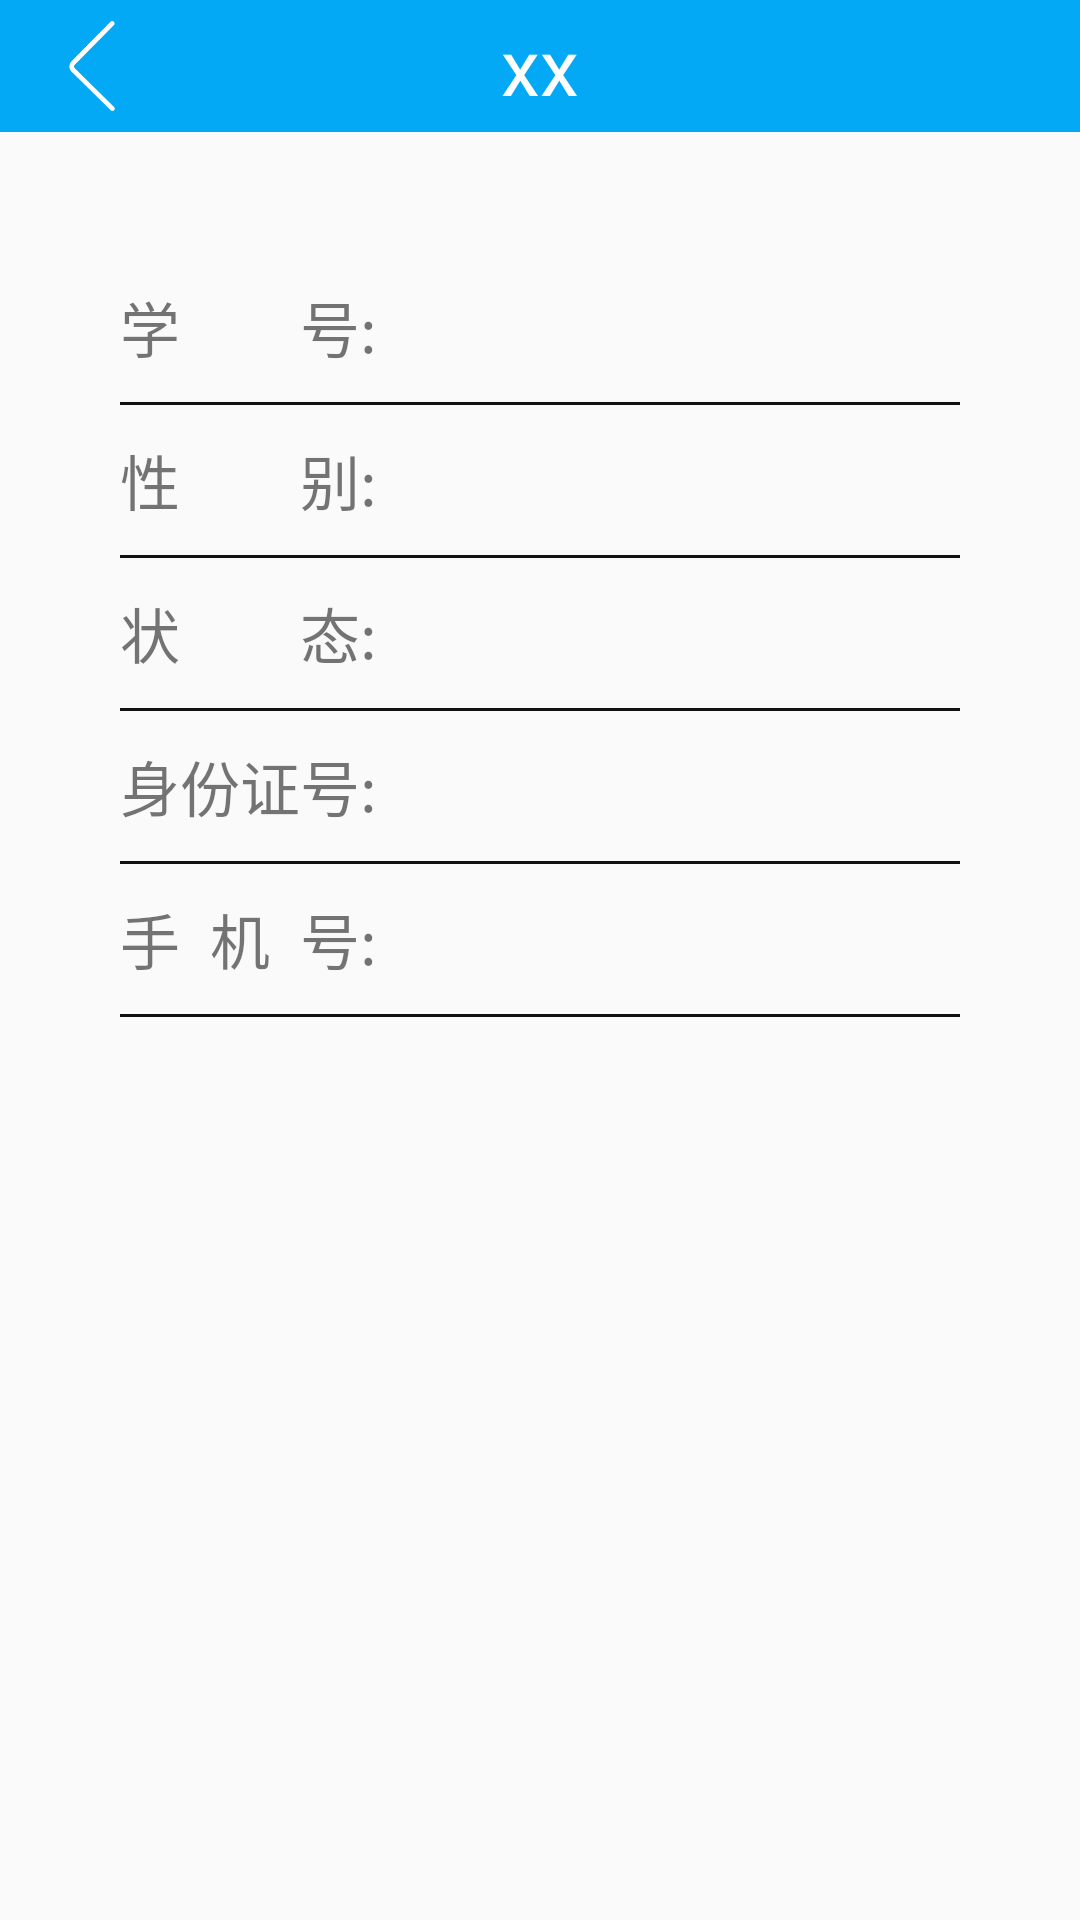

Android layout source for this screen:
<!-- AndroidManifest.xml: application theme Theme.School_Card -->
<!-- res/layout/activity_grxx.xml -->
<?xml version="1.0" encoding="utf-8"?>
<LinearLayout xmlns:android="http://schemas.android.com/apk/res/android"
    xmlns:app="http://schemas.android.com/apk/res-auto"
    xmlns:tools="http://schemas.android.com/tools"
    android:layout_width="match_parent"
    android:layout_height="match_parent"
    android:orientation="vertical"
    tools:context=".m2.GRXX">

    <include layout="@layout/head2" />

    <LinearLayout
        android:layout_width="match_parent"
        android:layout_height="match_parent"
        android:layout_margin="40dp"
        android:orientation="vertical">

        <LinearLayout
            android:id="@+id/line"
            android:layout_width="match_parent"
            android:layout_height="wrap_content"
            android:orientation="horizontal">

            <TextView
                android:layout_width="wrap_content"
                android:layout_height="50dp"
                android:gravity="center_vertical"
                android:text="学        号:"
                android:textSize="20dp" />

            <TextView
                android:id="@+id/xuehao"
                android:layout_width="wrap_content"
                android:layout_height="match_parent"
                android:layout_marginLeft="80dp"
                android:gravity="center_vertical"
                android:text="" />

        </LinearLayout>


        <View
            android:layout_width="match_parent"
            android:layout_height="1dp"
            android:background="#111" />

        <LinearLayout
            android:id="@+id/line1"
            android:layout_width="match_parent"
            android:layout_height="wrap_content"
            android:orientation="horizontal">

            <TextView
                android:layout_width="wrap_content"
                android:layout_height="50dp"
                android:gravity="center_vertical"
                android:text="性        别:"
                android:textSize="20dp" />

            <TextView
                android:id="@+id/xingbie"
                android:layout_width="wrap_content"
                android:layout_height="match_parent"
                android:layout_marginLeft="80dp"
                android:gravity="center_vertical"
                android:text="" />

        </LinearLayout>

        <View
            android:layout_width="match_parent"
            android:layout_height="1dp"
            android:background="#111" />

        <LinearLayout
            android:layout_width="match_parent"
            android:layout_height="wrap_content"
            android:orientation="horizontal">

            <TextView
                android:layout_width="wrap_content"
                android:layout_height="50dp"
                android:gravity="center_vertical"
                android:text="状        态:"
                android:textSize="20dp" />

            <TextView
                android:id="@+id/zhuangtai"
                android:layout_width="wrap_content"
                android:layout_height="match_parent"
                android:layout_marginLeft="80dp"
                android:gravity="center_vertical"
                android:text="" />

        </LinearLayout>

        <View
            android:layout_width="match_parent"
            android:layout_height="1dp"
            android:background="#111" />

        <LinearLayout
            android:layout_width="match_parent"
            android:layout_height="wrap_content"
            android:orientation="horizontal">

            <TextView
                android:layout_width="wrap_content"
                android:layout_height="50dp"
                android:gravity="center_vertical"
                android:text="身份证号:"
                android:textSize="20dp" />

            <TextView
                android:id="@+id/id_card"
                android:layout_width="wrap_content"
                android:layout_height="match_parent"
                android:layout_marginLeft="80dp"
                android:gravity="center_vertical"
                android:text="" />

        </LinearLayout>

        <View
            android:layout_width="match_parent"
            android:layout_height="1dp"
            android:background="#111" />

        <LinearLayout
            android:layout_width="match_parent"
            android:layout_height="wrap_content"
            android:orientation="horizontal">

            <TextView
                android:layout_width="wrap_content"
                android:layout_height="50dp"
                android:gravity="center_vertical"
                android:text="手  机  号:"
                android:textSize="20dp" />

            <TextView
                android:id="@+id/number"
                android:layout_width="wrap_content"
                android:layout_height="match_parent"
                android:layout_marginLeft="80dp"
                android:gravity="center_vertical"
                android:text="" />

        </LinearLayout>

        <View
            android:layout_width="match_parent"
            android:layout_height="1dp"
            android:background="#111" />

    </LinearLayout>

</LinearLayout>
<!-- res/layout/head2.xml (included above) -->
<?xml version="1.0" encoding="utf-8"?>
<LinearLayout xmlns:android="http://schemas.android.com/apk/res/android"
    android:layout_width="match_parent"
    android:layout_height="44dp"
    android:orientation="vertical">

    <androidx.appcompat.widget.Toolbar
        android:layout_width="match_parent"
        android:layout_height="wrap_content"
        android:background="#03A9F4">

        <ImageView
            android:id="@+id/iv_fh"
            android:layout_width="30dp"
            android:layout_height="30dp"
            android:onClick="fh"
            android:background="@drawable/fh2"/>


        <TextView
            android:id="@+id/title1"
            android:layout_width="wrap_content"
            android:layout_height="match_parent"
            android:layout_gravity="center"
            android:text="xx"
            android:textColor="#fff"
            android:textSize="26sp" />

        <TextView
            android:id="@+id/tv_grzx"
            android:layout_width="wrap_content"
            android:layout_height="wrap_content"
            android:layout_gravity="end"
            android:text="" />
    </androidx.appcompat.widget.Toolbar>

</LinearLayout>
<!-- resources referenced by this layout -->
<resources>
  <!-- drawable fh2: png bitmap (drawable-v24, 4614 bytes) -->
  <style name="Theme.School_Card" parent="Theme.Design.Light.NoActionBar">
          
          <item name="colorPrimary">#0396ff</item>
          <item name="colorPrimaryVariant">#03A9F4</item>
          <item name="colorOnPrimary">@color/white</item>
          
          <item name="colorSecondary">@color/teal_200</item>
          <item name="colorSecondaryVariant">@color/teal_700</item>
          <item name="colorOnSecondary">@color/black</item>
          
          <item name="android:statusBarColor">?attr/colorPrimaryVariant</item>
          
      </style>
  <color name="white">#FFFFFFFF</color>
  <color name="teal_200">#FF03DAC5</color>
  <color name="teal_700">#FF018786</color>
  <color name="black">#FF000000</color>
</resources>
